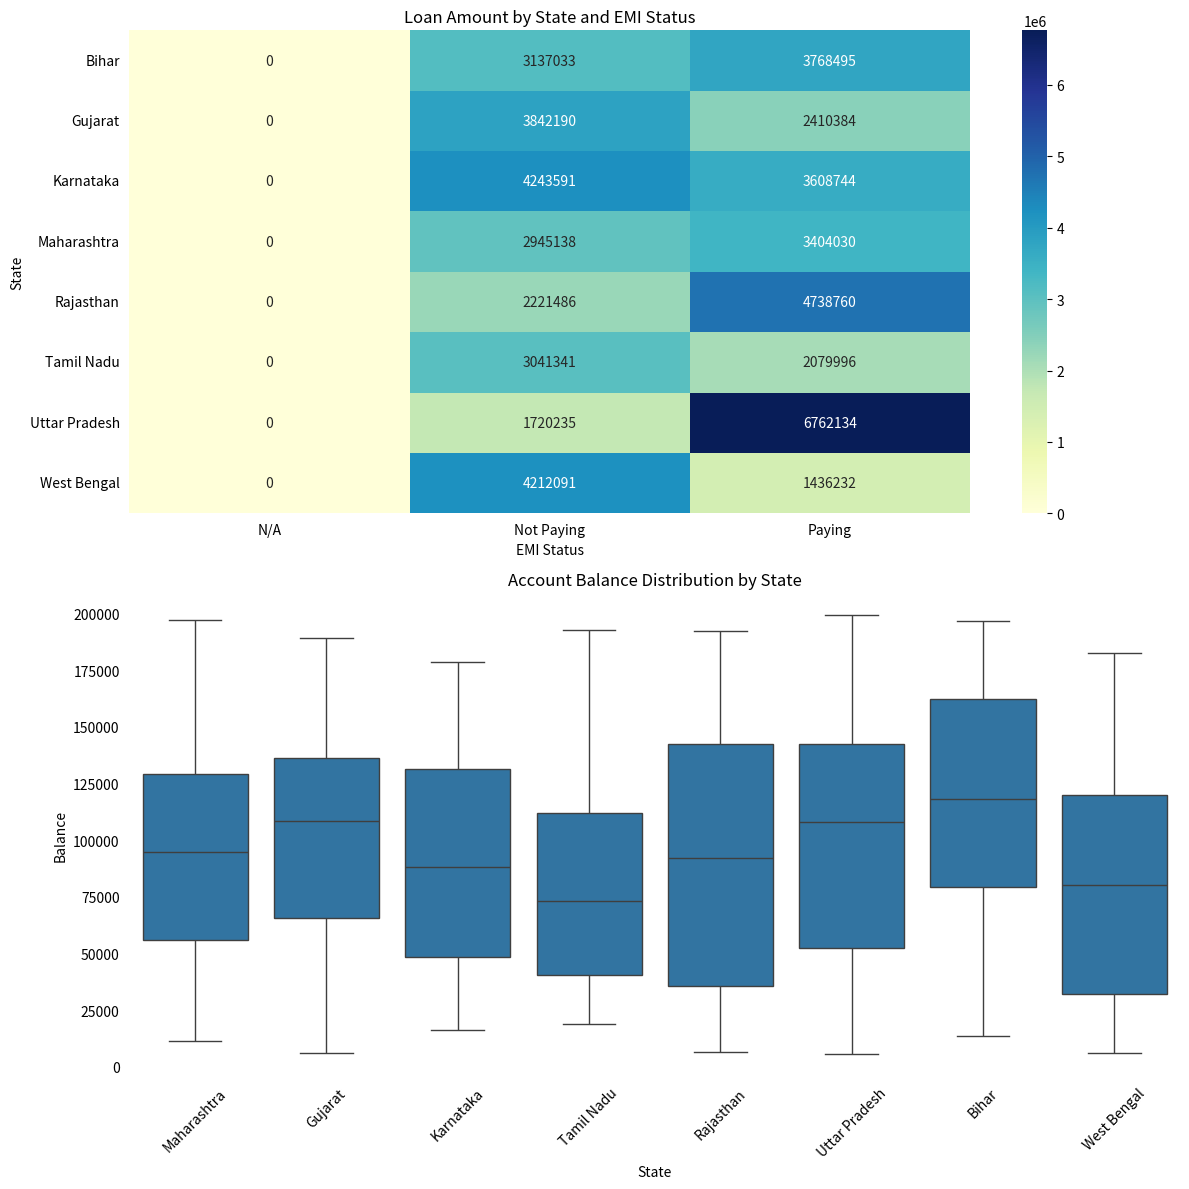

The matplotlib source for this figure:
import pandas as pd
import numpy as np
import matplotlib.pyplot as plt
import seaborn as sns

states = ['Maharashtra', 'Gujarat', 'Karnataka', 'Tamil Nadu', 'Rajasthan', 'Uttar Pradesh', 'Bihar', 'West Bengal']
branches = ['AEIB-MH', 'AEIB-GJ', 'AEIB-KA', 'AEIB-TN', 'AEIB-RJ', 'AEIB-UP', 'AEIB-BR', 'AEIB-WB']
manager_names = ['Rajesh Sharma', 'Priya Mehta', 'Amit Verma', 'Sneha Gupta', 'Vikram Joshi', 'Anjali Rao', 'Manoj Patel', 'Neha Singh']

np.random.seed(0)
accounts = []
account_number = 10001

for i in range(8):
    for j in range(np.random.randint(30, 50)):
        balance = np.random.randint(5000, 200000)
        has_loan = np.random.choice([True, False], p=[0.6, 0.4])
        loan_amount = np.random.randint(50000, 500000) if has_loan else 0
        interest = loan_amount * 0.08 if has_loan else 0
        emi_status = np.random.choice(['Paying', 'Not Paying']) if has_loan else 'N/A'
        accounts.append({
            'Account Number': account_number,
            'Customer Name': f'Customer_{account_number}',
            'State': states[i],
            'Branch Code': branches[i],
            'Branch Manager': manager_names[i],
            'Balance': balance,
            'Has Loan': has_loan,
            'Loan Amount': loan_amount,
            'Interest': interest,
            'EMI Status': emi_status
        })
        account_number += 1

df = pd.DataFrame(accounts)
df.to_csv('aeib.csv', index=False)

print("\n----- AEIB BANK MANAGEMENT SUMMARY -----")
print("Total Accounts in Bank:", len(df))
print("Total Balance in All Accounts: ₹", df['Balance'].sum())
print("Total Loan Amount Given: ₹", df['Loan Amount'].sum())
print("Total Interest to be Received: ₹", df['Interest'].sum())

loan_customers = df[df['Has Loan'] == True]
print("Customers Paying EMI:", loan_customers[loan_customers['EMI Status'] == 'Paying '].shape[0])
print("Customers Not Paying EMI:", loan_customers[loan_customers['EMI Status'] == 'Not Paying'].shape[0])

print("\nAccounts per State:")
print(df['State'].value_counts())

fig, (ax1, ax2) = plt.subplots(2, 1, figsize=(12, 12))

loan_pivot = df.pivot_table(
    values='Loan Amount', index='State', columns='EMI Status', aggfunc='sum', fill_value=0
)
sns.heatmap(loan_pivot, annot=True, fmt=".0f", cmap='YlGnBu', ax=ax1)
ax1.set_title('Loan Amount by State and EMI Status')

sns.boxplot(x='State', y='Balance', data=df, ax=ax2)
ax2.set_title('Account Balance Distribution by State')
ax2.tick_params(axis='x', rotation=45)

for ax in [ax1, ax2]:
    for spine in ax.spines.values():
        spine.set_visible(False)
    ax.tick_params(left=False, bottom=False)
    ax.grid(False)

plt.tight_layout()
plt.show()
